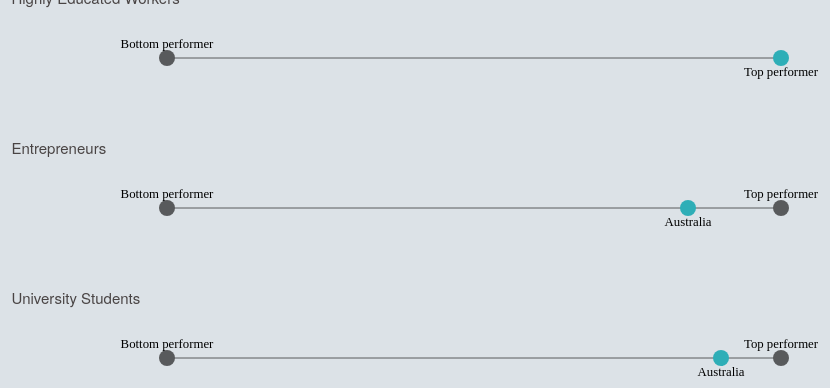
D3 v4 page, settled after 480 driven frames (8 s of simulated time); the page loaded 1 data file(s).



    var data = [];
    var counter = 0;


    var width = window.innerWidth;
    var heightPearl=100;

    var sideMargin = width / 5;
    var marginLeft = sideMargin;
    var marginRight = sideMargin;

    var xPearl = d3.scaleLinear()
        .rangeRound([marginLeft, width - marginRight]);

    var colorDim = d3.scaleOrdinal()
                .domain(["Workers", "Entrepreneurs", "Student"])
                .range(["#585a5c", "#585a5c"," #585a5c"]);

    var selCounColor = "#2EAEB7";

    var selCompCounColor ="#D89825";

    var format = d3.format(",.1f");

    d3.tsv("data/data.tsv", function (error, dataTot) {
        dataTot.forEach(function (d) {
            data.push(d)
            counter++;
            if (counter === dataTot.length) {
                loopOverIndicators();
            }
        })
    });

    var tooltip = d3.select("body")
        .append("div")
        .style("position", "absolute")
        .style("z-index", "20")
        .style("visibility", "hidden")
        .style("color", "#474747")
        .style("padding", "8px")
        .style("background-color", "#f0f0f0")
        .style("border-radius", "3px")
        .style("font", "11")
        .style("font-family", "Quattrocento Sans")
        .style("text-anchor", "middle")
        .text("");  

    var mousemove = function () {
        return tooltip.style("top", (d3.event.pageY - 10) + "px").style("left", (d3.event.pageX + 10) + "px");
    }

    var mouseout = function () { return tooltip.style("visibility", "hidden"); } 




    (function (i, s, o, g, r, a, m) {
    i['GoogleAnalyticsObject'] = r; i[r] = i[r] || function () {
        (i[r].q = i[r].q || []).push(arguments)
    }, i[r].l = 1 * new Date(); a = s.createElement(o),
        m = s.getElementsByTagName(o)[0]; a.async = 1; a.src = g; m.parentNode.insertBefore(a, m)
    })(window, document, 'script', '//www.google-analytics.com/analytics.js', 'ga');

    ga('create', 'UA-51983915-1', 'auto');
    ga('send', 'pageview');


// ── js/pearlChart.js
function loopOverIndicators(){

	
	
	pearlchart("Workers", document.getElementById("country_dropdown").options[document.getElementById("country_dropdown").selectedIndex].value, document.getElementById("country_dropdown_comp").options[document.getElementById("country_dropdown_comp").selectedIndex].value, data.filter(function (d) { return d.Cat == "Workers" }))
	pearlchart("Entrepreneurs", document.getElementById("country_dropdown").options[document.getElementById("country_dropdown").selectedIndex].value, document.getElementById("country_dropdown_comp").options[document.getElementById("country_dropdown_comp").selectedIndex].value,data.filter(function(d){return d.Cat=="Entrepreneurs"}))
	pearlchart("Student", document.getElementById("country_dropdown").options[document.getElementById("country_dropdown").selectedIndex].value, document.getElementById("country_dropdown_comp").options[document.getElementById("country_dropdown_comp").selectedIndex].value,data.filter(function(d){return d.Cat=="Student"}))
	
}

function pearlchart(nameIndic, selectedCou,compCou,indicData){

	var indicData = indicData.filter(function (d) { return d.value != "NA" })

	var rankArray = []
	indicData.filter(function (k) { return k.variable == "Total" }).forEach(function (k) {
		if (k.value != "NA")
			rankArray.push(k.value);
	})
	indicData.forEach(function(k){
		k.ranking = rankArray.sort().reverse().indexOf(k.value) + 1;
	})

	var currentChart="#chart_"+nameIndic;
	d3.selectAll(currentChart)
		.selectAll("*")
		.remove();

	var idTopic="title_"+nameIndic;
	var IDChart="#chart_"+nameIndic;

	//if(nameIndic!="Alignment" && nameIndic!="Financing" && nameIndic!="Flexiguidance" && nameIndic!="Inclusiveness" && nameIndic!="Coverage" && nameIndic!="Quality" && nameIndic!="Urgency")

	var compChart=d3.select(IDChart)
	    	.append("svg")
	    	.attr("id",nameIndic)
	    	.attr("width", width)
	    	.attr("height",heightPearl)
		.style("background","none")
	  		.append("g")
	    	.attr("class","compChart")
	    	.attr("transform", "translate(" + 0 + "," + 0 + ")");


		var minValue = d3.min(indicData, function(d) { return parseFloat(d.value); });
		var maxValue = d3.max(indicData, function(d) { return parseFloat(d.value); });

		if(nameIndic=="???" || nameIndic=="???" )
			xPearl.domain([minValue,maxValue]) ;
		else
			xPearl.domain([minValue,maxValue]) ;



		var guideStart2display, guideEnd2display;

		/** dimGuides.forEach(function (d) {
			var indic2pick;
			if (nameIndic=="Coverage")
				indic2pick="participationData"
			else
				indic2pick = nameIndic + "Data"

			if (d.dimGuide.toLowerCase() == indic2pick.toLowerCase()) {
				guideStart2display = d.guides[0];
				guideEnd2display = d.guides[1];
			}
		})*/


		var dimDescGuide = compChart.append("text")
			.append("tspan")
			.attr("id", "chartGuidePearl")
			.attr("x", 5).attr("y", 9)
			//.attr("y", heightPearl -3)
			.html(guideStart2display)
		//.call(wrap,0.25*width);

		var dimDescGuideEnd = compChart.append("text")
			.append("tspan")
			.attr("id", "chartGuidePearlEnd")
			.attr("x", width - 5).attr("y",  9)
			//.attr("y", heightPearl -3)
			.html(guideEnd2display)
			.style("text-anchor", "end")

		compChart.append("line")
			.attr("x1",xPearl(minValue))
			.attr("y1",heightPearl/2)
			.attr("x2",xPearl(maxValue))
			.attr("y2",heightPearl/2)
			.style("stroke", "#585a5c")
	      	.style("stroke-width","1px");

		var circleGroup = compChart.selectAll("g")
		    .data(indicData)
		    .enter()
		    .append("g")

			.filter(function (d) { return d.Country == selectedCou || d.Country == compCou ||  d.value==minValue || d.value==maxValue })
		    .attr("class", function(d){return d.variable;});

		circleGroup.append("circle")
		    .attr("cx",function(d){
		    	if(d.value!=="")
		    		return xPearl(parseFloat(d.value));})
		    .attr("cy",heightPearl/2)
			.attr("r", function(d){
				if(d.ISO==selectedCou)
					return 8;
				else
					return 8;
			})
			.style("fill",function(d){
				if(d.Country==selectedCou)
					return selCounColor;
				else if (d.Country == compCou)
					return selCompCounColor;
				else if (d.value==minValue )
					return colorDim(nameIndic)
				else if (d.value==maxValue )
					return colorDim(nameIndic)
				else
					return "";
			});

		circleGroup.append("text")
			.attr("class","label")
			.attr("dx", function(d){
				    	if(d.value!=="")
				    		return xPearl(parseFloat(d.value));})
			.attr("dy",function(d){
				if(d.Country==selectedCou)
					return heightPearl/2+18;
				else if (d.Country == compCou)
					return heightPearl / 2 + 27;
				else
					return heightPearl/2-10;
			})
			.style("text-anchor","middle")
			.text(function(d){

				if (d.value ==  minValue)
	              return   "Bottom performer";
				else if (d.value == maxValue)
	              return  "Top performer";
	      else
					return d.Country /** + " (" + format(d.value) + ""+")"*/;
		  })

		var dispCou = false;
		indicData.forEach(function (k) {
			if (k.Country == selectedCou)
				dispCou = true;
		})


		if (!dispCou) {
			compChart.append("text")
				.attr("class", "noDataAvailable")
				.attr('x', 1/4*width)
				.attr('y', 15)
				.text('data unavailable for the selected country ')
		}

		compChart.selectAll("circle")
			.on("mouseover", function(d) {
				tooltip.html(d.Country + "<br> score: " + d3.format(".2f")(d.value));
		              tooltip.style("visibility", "visible");
		      })
		    .on("mousemove", mousemove)
		   	.on("mouseout", mouseout);





}



### data: data/data.tsv
Cat	Country	value
Workers	Australia	0.632
Workers	Austria	0.540
Workers	Belgium	0.528
Workers	Canada	0.609
Workers	Chile	0.458
Workers	Czech Republic	0.510
Workers	Denmark	0.567
Workers	Estonia	0.553
Workers	Finland	0.536
Workers	France	0.522
Workers	Germany	0.575
Workers	Greece	0.402
Workers	Hungary	0.492
Workers	Iceland	0.555
Workers	Ireland	0.607
Workers	Israel	0.450
Workers	Italy	0.422
Workers	Japan	0.498
Workers	Korea	0.519
Workers	Latvia	0.464
Workers	Luxembourg	0.577
Workers	Mexico	0.380
Workers	Netherlands	0.588
Workers	New Zealand	0.610
Workers	Norway	0.578
Workers	Poland	0.448
Workers	Portugal	0.525
Workers	Slovak Republic	0.527
Workers	Slovenia	0.584
Workers	Spain	0.485
Workers	Sweden	0.628
Workers	Switzerland	0.618
Workers	Türkiye	0.355
Workers	United Kingdom	0.548
Workers	United States	0.591
Entrepreneurs	Australia	0.559
Entrepreneurs	Austria	0.540
Entrepreneurs	Belgium	0.473
Entrepreneurs	Canada	0.606
Entrepreneurs	Chile	0.404
Entrepreneurs	Czech Republic	0.457
Entrepreneurs	Denmark	0.543
Entrepreneurs	Estonia	0.508
Entrepreneurs	Finland	0.548
Entrepreneurs	France	0.458
Entrepreneurs	Germany	0.559
Entrepreneurs	Greece	0.365
Entrepreneurs	Hungary	0.436
Entrepreneurs	Iceland	m.
Entrepreneurs	Ireland	0.542
Entrepreneurs	Israel	0.380
Entrepreneurs	Italy	0.422
Entrepreneurs	Japan	0.490
Entrepreneurs	Korea	0.527
Entrepreneurs	Latvia	0.419
Entrepreneurs	Luxembourg	0.490
Entrepreneurs	Mexico	0.320
Entrepreneurs	Netherlands	0.534
Entrepreneurs	New Zealand	0.604
Entrepreneurs	Norway	0.568
... 45 more rows